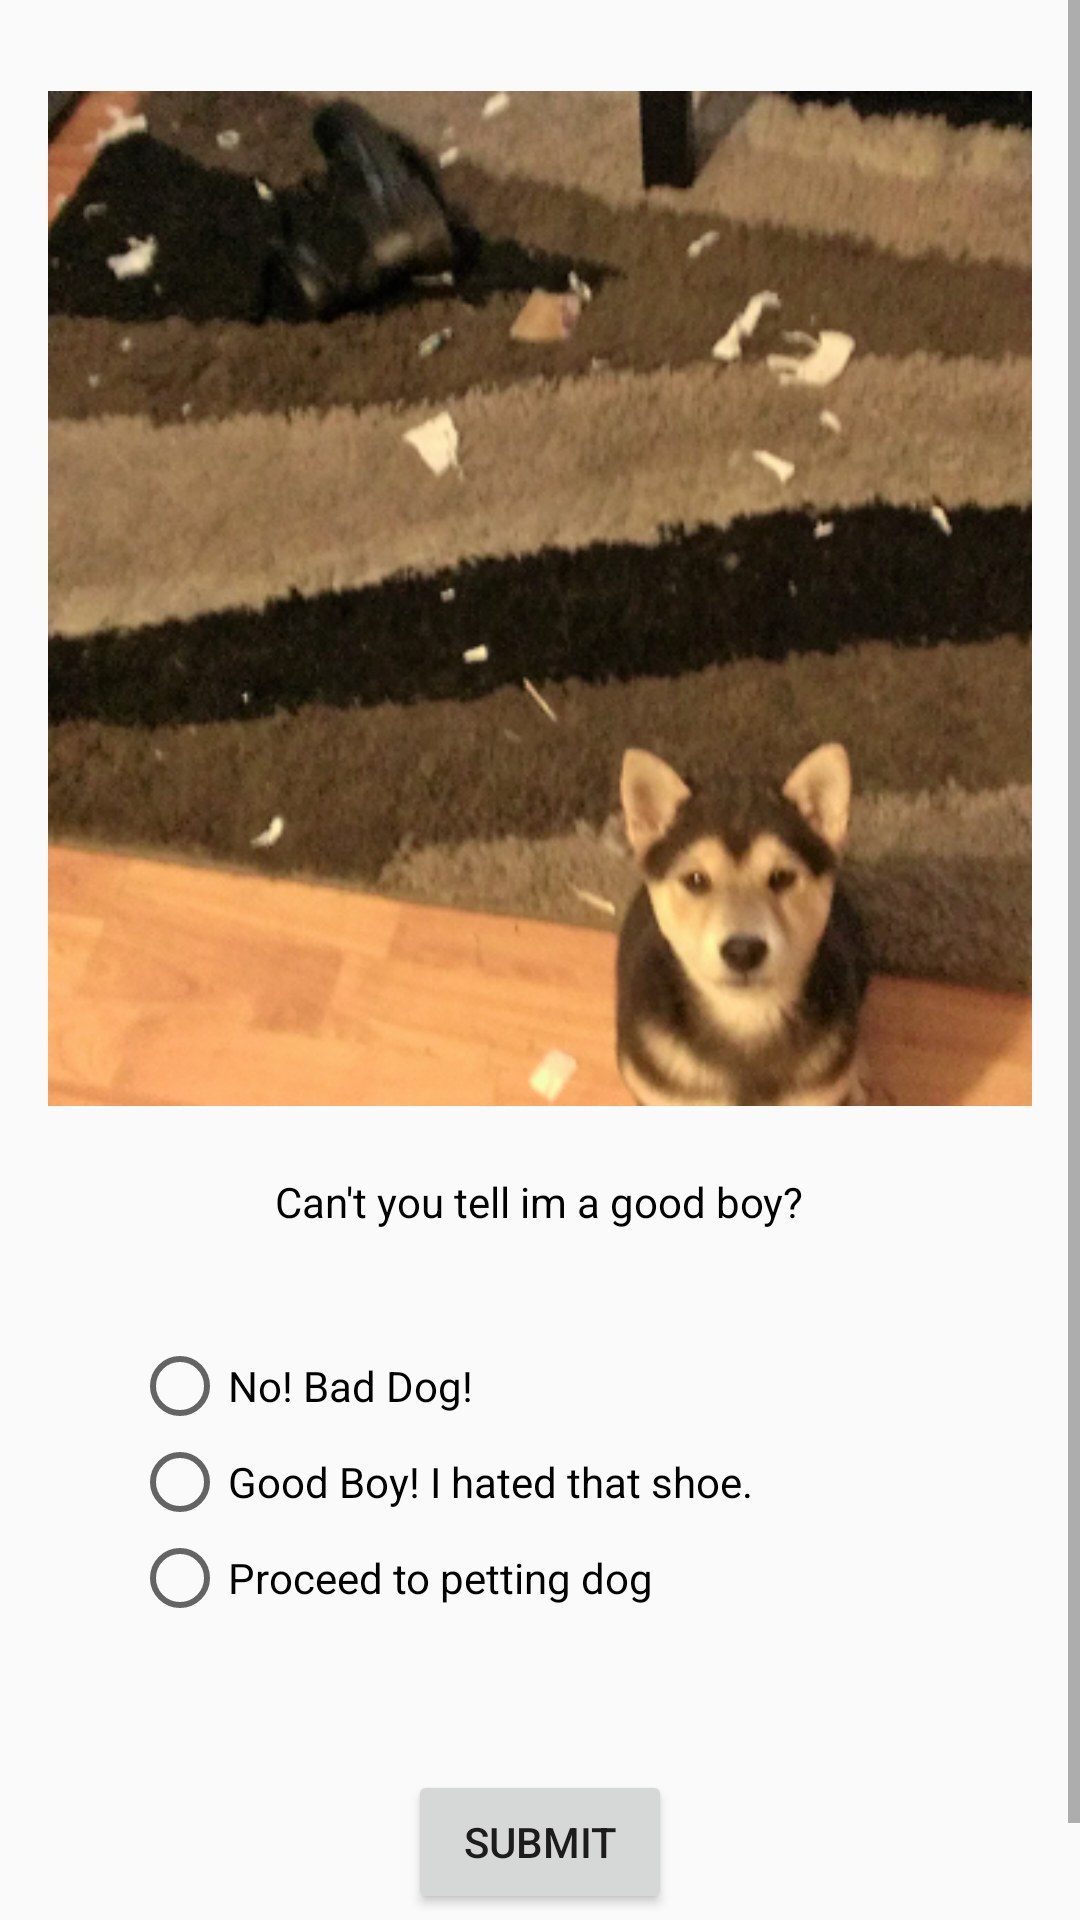

This screen was rendered from an Android layout file. Write that file and the resources it references.
<!-- AndroidManifest.xml: application theme AppTheme -->
<!-- res/layout/activity_radiobutton.xml -->
<?xml version="1.0" encoding="utf-8"?>
<ScrollView xmlns:android="http://schemas.android.com/apk/res/android"
    xmlns:tools="http://schemas.android.com/tools"
    android:layout_width="match_parent"
    android:layout_height="match_parent"
    tools:context="com.example.android.doggyquiz.MainActivity">

    <LinearLayout
        android:id="@+id/activity_main"
        style="@style/LayoutMargins"
        android:layout_width="match_parent"
        android:layout_height="wrap_content"
        android:orientation="vertical">

        <ImageView
            android:id="@+id/radioImage"
            style="@style/Images"
            android:layout_width="match_parent"
            android:layout_height="wrap_content"
            android:src="@drawable/question_one"
            tools:ignore="ContentDescription"/>

        <TextView
            android:id="@+id/radio_question_textView"
            style="@style/Questions"
            android:layout_width="wrap_content"
            android:layout_height="wrap_content"
            android:text="@string/questionOne"
            tools:text="@string/questionOne" />

        <RadioGroup
            android:id="@+id/radioButtonGroup"
            style="@style/SelectionButtons"
            android:layout_width="wrap_content"
            android:layout_height="wrap_content"
            android:orientation="vertical">

            <RadioButton
                android:id="@+id/radioButtonOne"
                android:layout_width="wrap_content"
                android:layout_height="wrap_content"
                android:text="@string/quesitonOneAnswerOne" />

            <RadioButton
                android:id="@+id/radioButtonTwo"
                android:layout_width="wrap_content"
                android:layout_height="wrap_content"
                android:text="@string/quesitonOneAnswerTwo" />

            <RadioButton
                android:id="@+id/radioButtonThree"
                android:layout_width="wrap_content"
                android:layout_height="wrap_content"
                android:text="@string/quesitonOneAnswerThree" />

        </RadioGroup>

        <Button
            android:id="@+id/nextButtonRadio"
            style="@style/Buttons"
            android:layout_width="wrap_content"
            android:layout_height="wrap_content"
            android:text="@string/submitButton" />

    </LinearLayout>
</ScrollView>
<!-- resources referenced by this layout -->
<resources>
  <!-- drawable question_one: png bitmap (drawable, 254238 bytes) -->
  <string name="quesitonOneAnswerOne">No! Bad Dog!</string>
  <string name="quesitonOneAnswerThree">Proceed to petting dog</string>
  <string name="quesitonOneAnswerTwo">Good Boy! I hated that shoe. </string>
  <string name="questionOne">Can\'t you tell im a good boy?</string>
  <string name="submitButton">SUBMIT</string>
  <style name="Buttons">
          <item name="android:padding">8dp</item>
          <item name="android:layout_marginLeft">10dp</item>
          <item name="android:layout_centerHorizontal">true</item>
          <item name="android:layout_gravity">center</item>
          <item name="android:layout_margin">20dp</item>
          <item name="android:textAllCaps">true</item>
      </style>
  <style name="Images">
          <item name="android:layout_weight">2</item>
          <item name="android:scaleType">fitCenter</item>
      </style>
  <style name="LayoutMargins">
          <item name="android:paddingBottom">@dimen/activity_vertical_margin</item>
          <item name="android:paddingLeft">@dimen/activity_horizontal_margin</item>
          <item name="android:paddingRight">@dimen/activity_horizontal_margin</item>
          <item name="android:paddingTop">@dimen/activity_vertical_margin</item>
      </style>
  <style name="Questions">
          <item name="android:padding">8dp</item>
          <item name="android:layout_gravity">center</item>
          <item name="android:textColor">@color/colorQuestions</item>
      </style>
  <style name="SelectionButtons">
          <item name="android:padding">8dp</item>
          <item name="android:layout_marginLeft">10dp</item>
          <item name="android:layout_margin">20dp</item>
      </style>
  <style name="AppTheme" parent="Theme.AppCompat.DayNight.DarkActionBar">
          
          <item name="colorPrimary">@color/colorPrimary</item>
          <item name="colorPrimaryDark">@color/colorPrimaryDark</item>
          <item name="colorAccent">@color/colorAccent</item>
      </style>
  <dimen name="activity_vertical_margin">16dp</dimen>
  <dimen name="activity_horizontal_margin">16dp</dimen>
  <color name="colorQuestions">@android:color/black</color>
  <color name="colorPrimary">#009688</color>
  <color name="colorPrimaryDark">#004D40</color>
  <color name="colorAccent">#FF3D00</color>
</resources>
